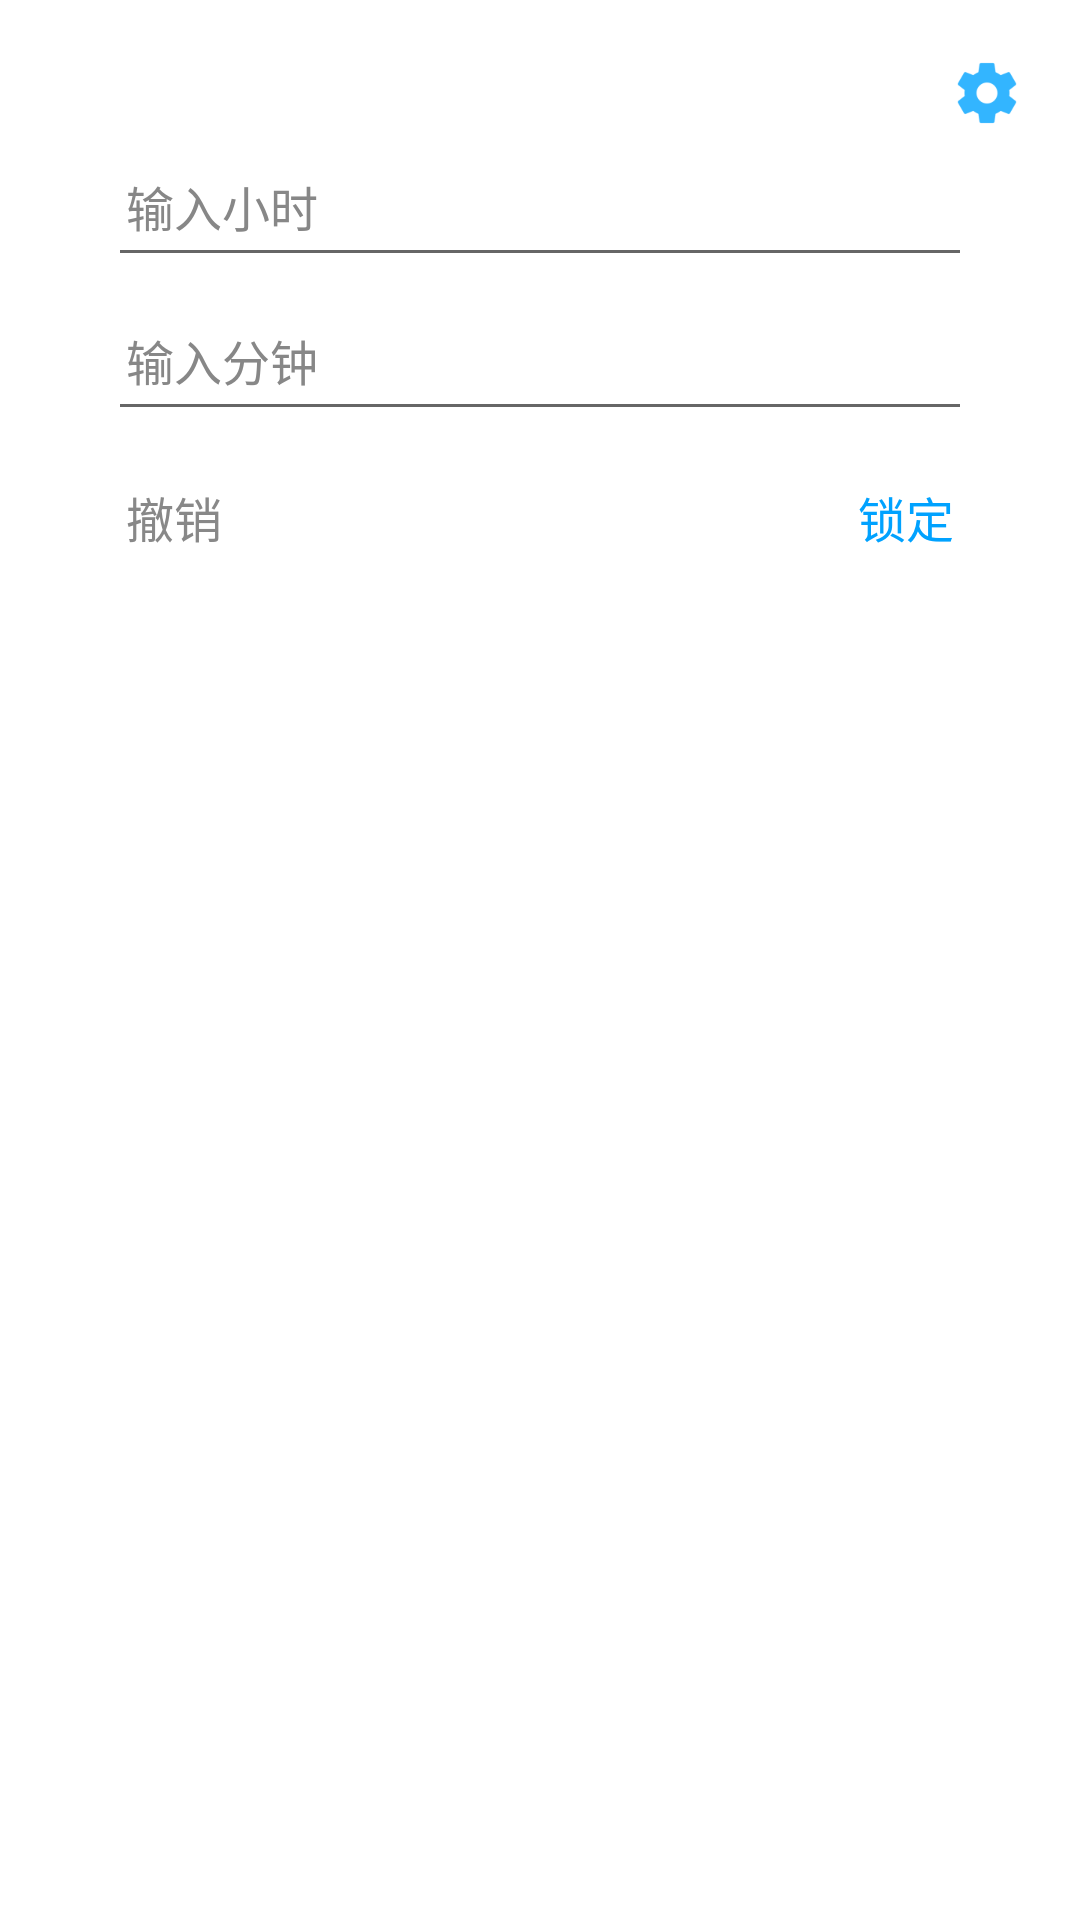

Here is an Android app screen rendered from its layout file. Give the layout XML and the strings, colors and styles it references.
<!-- AndroidManifest.xml: application theme AppTheme -->
<!-- res/layout/activity_main.xml -->
<?xml version="1.0" encoding="utf-8"?>
<RelativeLayout xmlns:android="http://schemas.android.com/apk/res/android"
                android:layout_width="match_parent"
                android:layout_height="wrap_content"
                android:orientation="vertical">
    <ImageView
        android:id="@+id/setting"
        android:layout_width="30dp"
        android:layout_height="30dp"
        android:src="@drawable/ic_setting"
        android:scaleType="centerInside"
        android:layout_alignParentTop="true"
        android:layout_alignParentEnd="true"
        android:padding="3dp"
        android:clickable="true"
        android:background="@drawable/text_bg"
        android:onClick="onClick"/>


    <EditText
        android:id="@+id/hour"
        android:layout_width="match_parent"
        android:layout_height="wrap_content"
        android:hint="@string/hour"
        android:layout_below="@id/setting"
        android:selectAllOnFocus="true"
        android:maxLength="2"
        android:inputType="number"
        style="@style/EtTheme"/>


    <EditText
        android:id="@+id/minute"
        android:layout_width="match_parent"
        android:layout_height="wrap_content"
        android:layout_below="@+id/hour"
        android:hint="@string/minute"
        android:selectAllOnFocus="true"
        android:maxLength="5"
        android:inputType="number"
        style="@style/EtTheme"/>

    <TextView
        android:id="@+id/negative"
        android:layout_width="wrap_content"
        android:layout_height="wrap_content"
        android:layout_below="@+id/minute"
        android:layout_alignParentStart="true"
        android:text="@string/negative"
        style="@style/BtnTheme"/>


    <TextView
        android:id="@+id/positive"
        android:layout_width="wrap_content"
        android:layout_height="wrap_content"
        android:layout_below="@+id/minute"
        android:layout_alignParentEnd="true"
        android:layout_alignBaseline="@id/negative"
        android:text="@string/positive"
        android:textColor="@color/posColor"
        style="@style/BtnTheme"/>


</RelativeLayout>
<!-- resources referenced by this layout -->
<resources>
  <color name="posColor">#ff00a2ff</color>
  <!-- drawable ic_setting: png bitmap (drawable, 1045 bytes) -->
  <string name="hour">输入小时</string>
  <string name="minute">输入分钟</string>
  <string name="negative">撤销</string>
  <string name="positive">锁定</string>
  <style name="BtnTheme">
          <item name="android:textSize">16sp</item>
          <item name="android:textColor">@color/btnFontColor</item>
          <item name="android:gravity">center</item>
          <item name="android:background">@drawable/text_bg</item>
          <item name="android:paddingStart">26dp</item>
          <item name="android:paddingTop">12dp</item>
          <item name="android:paddingEnd">26dp</item>
          <item name="android:paddingBottom">26dp</item>
          <item name="android:clickable">true</item>
          <item name="android:onClick">onClick</item>
      </style>
  <style name="EtTheme">
          <item name="android:textSize">16sp</item>
          <item name="android:textColor">@color/fontColor</item>
          <item name="android:textColorHint">@color/hintColor</item>
          <item name="android:paddingLeft">6dp</item>
          <item name="android:paddingRight">6dp</item>
          <item name="android:paddingTop">6dp</item>
          <item name="android:paddingBottom">12dp</item>
          <item name="android:layout_marginLeft">20dp</item>
          <item name="android:layout_marginTop">5dp</item>
          <item name="android:layout_marginRight">20dp</item>
          <item name="android:layout_marginBottom">5dp</item>
          <item name="android:singleLine">true</item>
          <item name="android:selectAllOnFocus">true</item>
          <item name="android:inputType">textMultiLine</item>
      </style>
  <style name="AppTheme" parent="@style/Theme.AppCompat.Light.Dialog">
          <item name="colorAccent">@color/posColor</item>
          <item name="android:backgroundDimAmount">0.2</item>
          <item name="android:windowNoTitle">true</item>
          <item name="android:windowIsFloating">true</item>
          <item name="windowNoTitle">true</item>
          <item name="windowActionBar">false</item>
          <item name="android:windowIsTranslucent">true</item>
          <item name="android:backgroundDimEnabled">true</item>
          <item name="android:windowCloseOnTouchOutside">false</item>
      </style>
  <color name="btnFontColor">#ff888888</color>
  <color name="fontColor">#ff333333</color>
  <color name="hintColor">#878787</color>
</resources>
